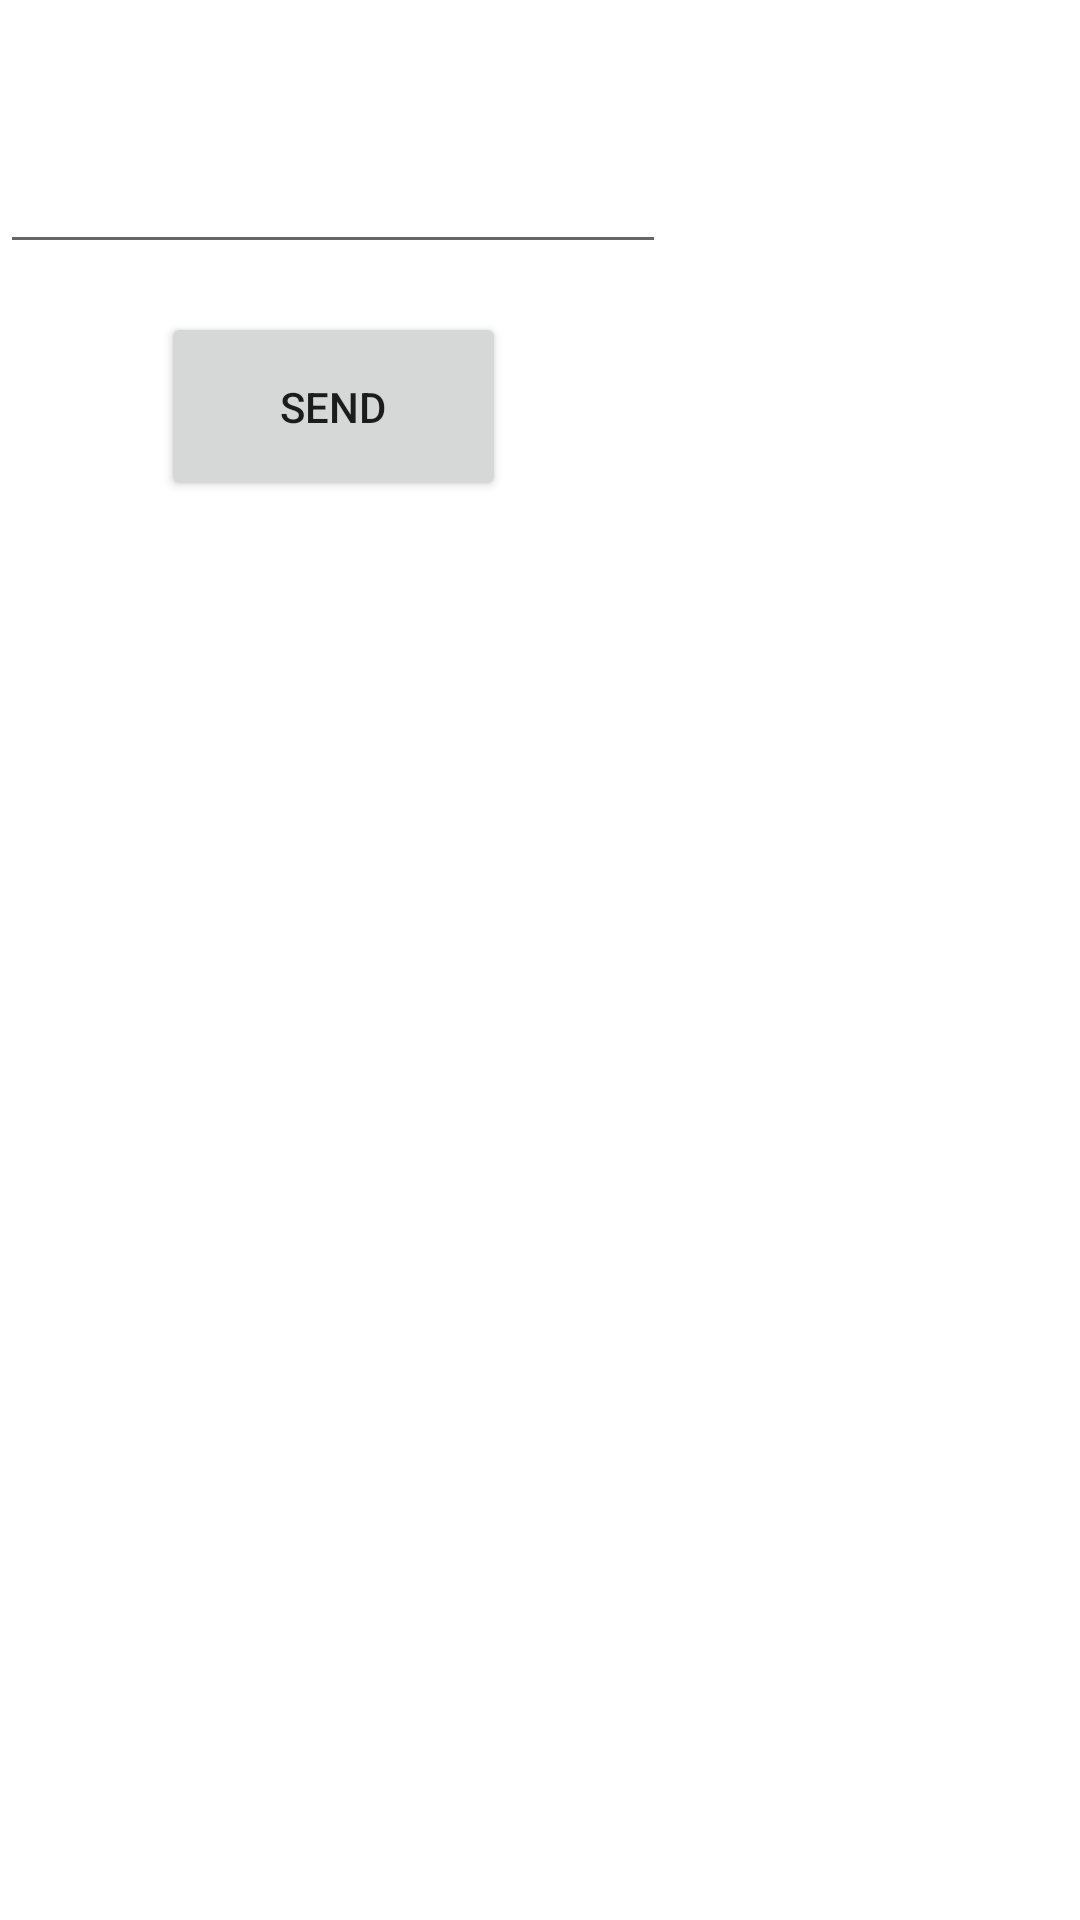

Produce the Android XML layout that renders to this screen, including the resource entries it uses.
<!-- AndroidManifest.xml: application theme Theme.DavalebamobApp -->
<!-- res/layout/fragment_first.xml -->
<?xml version="1.0" encoding="utf-8"?>
<androidx.constraintlayout.widget.ConstraintLayout xmlns:android="http://schemas.android.com/apk/res/android"
    xmlns:app="http://schemas.android.com/apk/res-auto"
    xmlns:tools="http://schemas.android.com/tools"
    android:layout_width="match_parent"
    android:layout_height="match_parent">

    <EditText
        android:id="@+id/editTextAmount"
        android:layout_width="222dp"
        android:layout_height="88dp"
        android:ems="10"
        android:inputType="number"
        tools:layout_editor_absoluteX="4dp"
        tools:layout_editor_absoluteY="3dp" />

    <Button
        android:id="@+id/buttonSend"
        android:layout_width="115dp"
        android:layout_height="63dp"
        android:layout_marginTop="16dp"
        android:hint="Amount"
        android:text="Send"
        app:layout_constraintEnd_toEndOf="@+id/editTextAmount"
        app:layout_constraintStart_toStartOf="@+id/editTextAmount"
        app:layout_constraintTop_toBottomOf="@+id/editTextAmount" />
</androidx.constraintlayout.widget.ConstraintLayout>
<!-- resources referenced by this layout -->
<resources>
  <style name="Theme.DavalebamobApp" parent="Theme.MaterialComponents.DayNight.DarkActionBar">
          
          <item name="colorPrimary">@color/purple_500</item>
          <item name="colorPrimaryVariant">@color/purple_700</item>
          <item name="colorOnPrimary">@color/white</item>
          
          <item name="colorSecondary">@color/teal_200</item>
          <item name="colorSecondaryVariant">@color/teal_700</item>
          <item name="colorOnSecondary">@color/black</item>
          
          <item name="android:statusBarColor" tools:targetApi="l">?attr/colorPrimaryVariant</item>
          
      </style>
  <!-- not gathered from this repository: default colours our renderer supplied (Android Studio template values) -->
  <color name="purple_500">#FF6200EE</color>
  <color name="purple_700">#FF3700B3</color>
  <color name="teal_200">#FF03DAC5</color>
  <color name="teal_700">#FF018786</color>
  <color name="black">#FF000000</color>
  <color name="white">#FFFFFFFF</color>
</resources>
